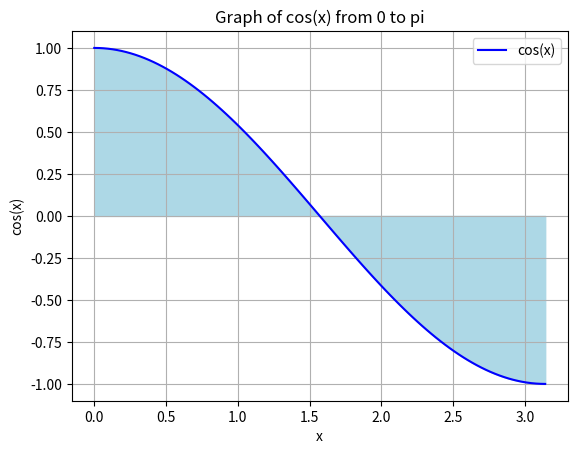

This figure's Python source:
# Came in at 6:27pm

## Example1:
## Find definite integral of f(x) = sqrt(x) dx from 0 to 4

## Find the anti-derivative of swuare root of x or x^(1/2)

## f(x) = x^(1/2)
## F(x) = (2/3)x^(3/2)

## F(4) - F(0) = (2/3)(4)^(3/2) - (2/3)(0)^(3/2)
## = (2/3)(8) - (2/3)(0)
## = 16/3

## Recall we estimated the area under the curve y = sqrt(x) from 0 to 4
## 4 approximated rectangles and 
## (a) right endpoints
## (b) left endpoints
## (c) midpoints

## Found best estimate was 5.3838 using midpoints close to actual 16/3 ~ 5.3333

## So in above example, since 2/3x^(3/2) is anti-derivative of x^(1/2) or sqrt(x),
## the definite integral of sqrt(x)dx = 2/3x^(3/2) evaluated from 0 to 4 = 16/3

## Example2:
## Find the definite integral of f(x) = dx from 0 to 5 if,
## f(x) = { 3cos(x) if 0 <= x < pi }, { (x^5 + x^2)/x^2 if x >= pi }

## Use property 5 from 5.2 to rewrite the definite integral of f(x)dx from 0 to 5 as
## definite integral of f1(x)dx from 0 to pi + definite integral of f2(x)dx from pi to 5
## = the definite integral of 3cos(x)dx from 0 to pi + the definite integral of (x^5 + x^2)/x^2 dx from pi to 5

## 1. Find the anti-derivative of 3cos(x) or f1(x) = 3cos(x)
## F1(x) = 3sin(x) ---> (since anti-derivative of cos(x) is sin(x))
## F1(pi) - F1(0) = 3sin(pi) - 3sin(0) = 3(0) - 3(0) = 0

## 2. Find the anti-derivative of (x^5 + x^2)/x^2 
## NOTE: the integral of a quotient is NOT the quotient of the integrals
## = the integral of x^5/x^2 + x^2/x^2
## = the integral of x^3 + 1
## = x^4/4
## = x^4/4 + x

## So the definite integral of (x^5 + x^2)/x^2 dx from pi to 5
## = x^4/4 + x evaluated from pi to 5
## = (5^4/4 + 5) - (pi^4/4 + pi)
## = (625/4 + 5) - (pi^4/4 + pi)
## = (625/4 + 20/4) - (pi^4/4 + 4pi/4)
## = 645/4 - (pi^4 + 4pi)/4
## = (645 - pi^4 - 4pi)/4 ---> Simplified form
## NOTE: we calculated the definite integral of cos(x) from 0 to pi as 0
## Can confirm by graphing cos(x) from 0 to pi and finding the area under the curve

## Create matplotlib of cos(x) from 0 to pi
import numpy as np
import matplotlib.pyplot as plt

def plot_cosine():
    x = np.linspace(0, np.pi, 100)
    y = np.cos(x)
    
    plt.plot(x, y, 'b-', label='cos(x)')
    plt.fill_between(x, y, color='lightblue')
    
    plt.xlabel('x')
    plt.ylabel('cos(x)')
    plt.title('Graph of cos(x) from 0 to pi')
    plt.grid(True)
    plt.legend()
    
    plt.show()

if __name__ == "__main__":
    plot_cosine()
    